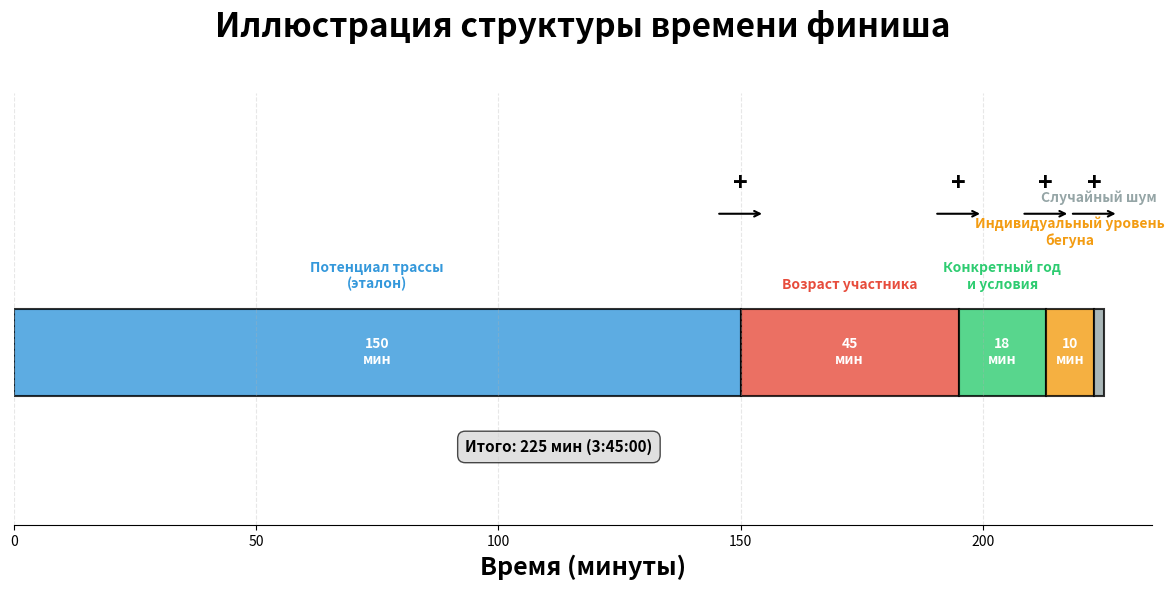

This figure's Python source:
"""
Визуализация для слайда 1: Декомпозиция времени финиша
"""
from pathlib import Path

import matplotlib.pyplot as plt
import matplotlib.patches as mpatches
import numpy as np

# Создаем фигуру
fig, ax_bar = plt.subplots(figsize=(12, 6))

# Компоненты (в минутах для примера)
components = {
    'Потенциал трассы\n(эталон)': 150,
    'Возраст участника': 45,
    'Конкретный год\nи условия': 18,
    'Индивидуальный уровень\nбегуна': 10,
    'Случайный шум': 2,
}

labels = list(components.keys())
values = list(components.values())

# Цвета
colors = ['#3498db', '#e74c3c', '#2ecc71', '#f39c12', '#95a5a6']

# Рисуем горизонтальный стек
left = 0
y_pos = 1

k = len(components.items())-2
for i, (label, value) in enumerate(components.items()):
    # Основной бар
    ax_bar.barh(y_pos, value, left=left, height=0.5,
                color=colors[i], edgecolor='black', linewidth=1.5,
                alpha=0.8)

    # Текст внутри (если достаточно места)
    if value >= 10:
        ax_bar.text(left + value/2, y_pos, f'{value}\nмин',
                    ha='center', va='center', fontsize=10,
                    fontweight='bold', color='white')

    # Метка компоненты сверху
    if i < len(components.items())-2:
        ax_bar.text(left + value/2, y_pos + 0.35, label,
                    ha='center', va='bottom', fontsize=10,
                        fontweight='bold', color=colors[i])
    else:
        ax_bar.text(left + value / 2, y_pos + 0.35 + (i-k+1)*0.25, label,
                    ha='center', va='bottom', fontsize=10,
                    fontweight='bold', color=colors[i])

    left += value

# Итоговое время
total_time = sum(values)
ax_bar.text(total_time/2, y_pos - 0.5,
            f'Итого: {total_time} мин (3:45:00)',
            ha='center', va='top', fontsize=11, fontweight='bold',
            bbox=dict(boxstyle='round,pad=0.5', facecolor='lightgray', alpha=0.7))

# Стрелка "сложение"
arrow_y = y_pos + 0.8
for i in range(len(values) - 1):
    x_arrow = sum(values[:i+1])
    ax_bar.annotate('', xy=(x_arrow + 5, arrow_y), xytext=(x_arrow - 5, arrow_y),
                    arrowprops=dict(arrowstyle='->', lw=1.5, color='black'))
    ax_bar.text(x_arrow, arrow_y + 0.1, '+', ha='center', va='bottom',
                fontsize=18, fontweight='bold')

# Настройки осей
ax_bar.set_xlim(0, total_time + 10)
ax_bar.set_ylim(0, 2.5)
ax_bar.set_xlabel('Время (минуты)', fontsize=18, fontweight='bold')
ax_bar.set_title('Иллюстрация структуры времени финиша',
                 fontsize=24, fontweight='bold',  pad=40)
ax_bar.set_yticks([])
ax_bar.spines['left'].set_visible(False)
ax_bar.spines['top'].set_visible(False)
ax_bar.spines['right'].set_visible(False)
ax_bar.grid(axis='x', alpha=0.3, linestyle='--')

plt.tight_layout()
output_dir = Path("outputs")
output_dir.mkdir(parents=True, exist_ok=True)

plt.savefig('outputs/slide_1_decomposition.png', dpi=400, bbox_inches='tight')
print("✓ График сохранен: /mnt/user-data/outputs/slide_1_decomposition.png")
plt.close()
